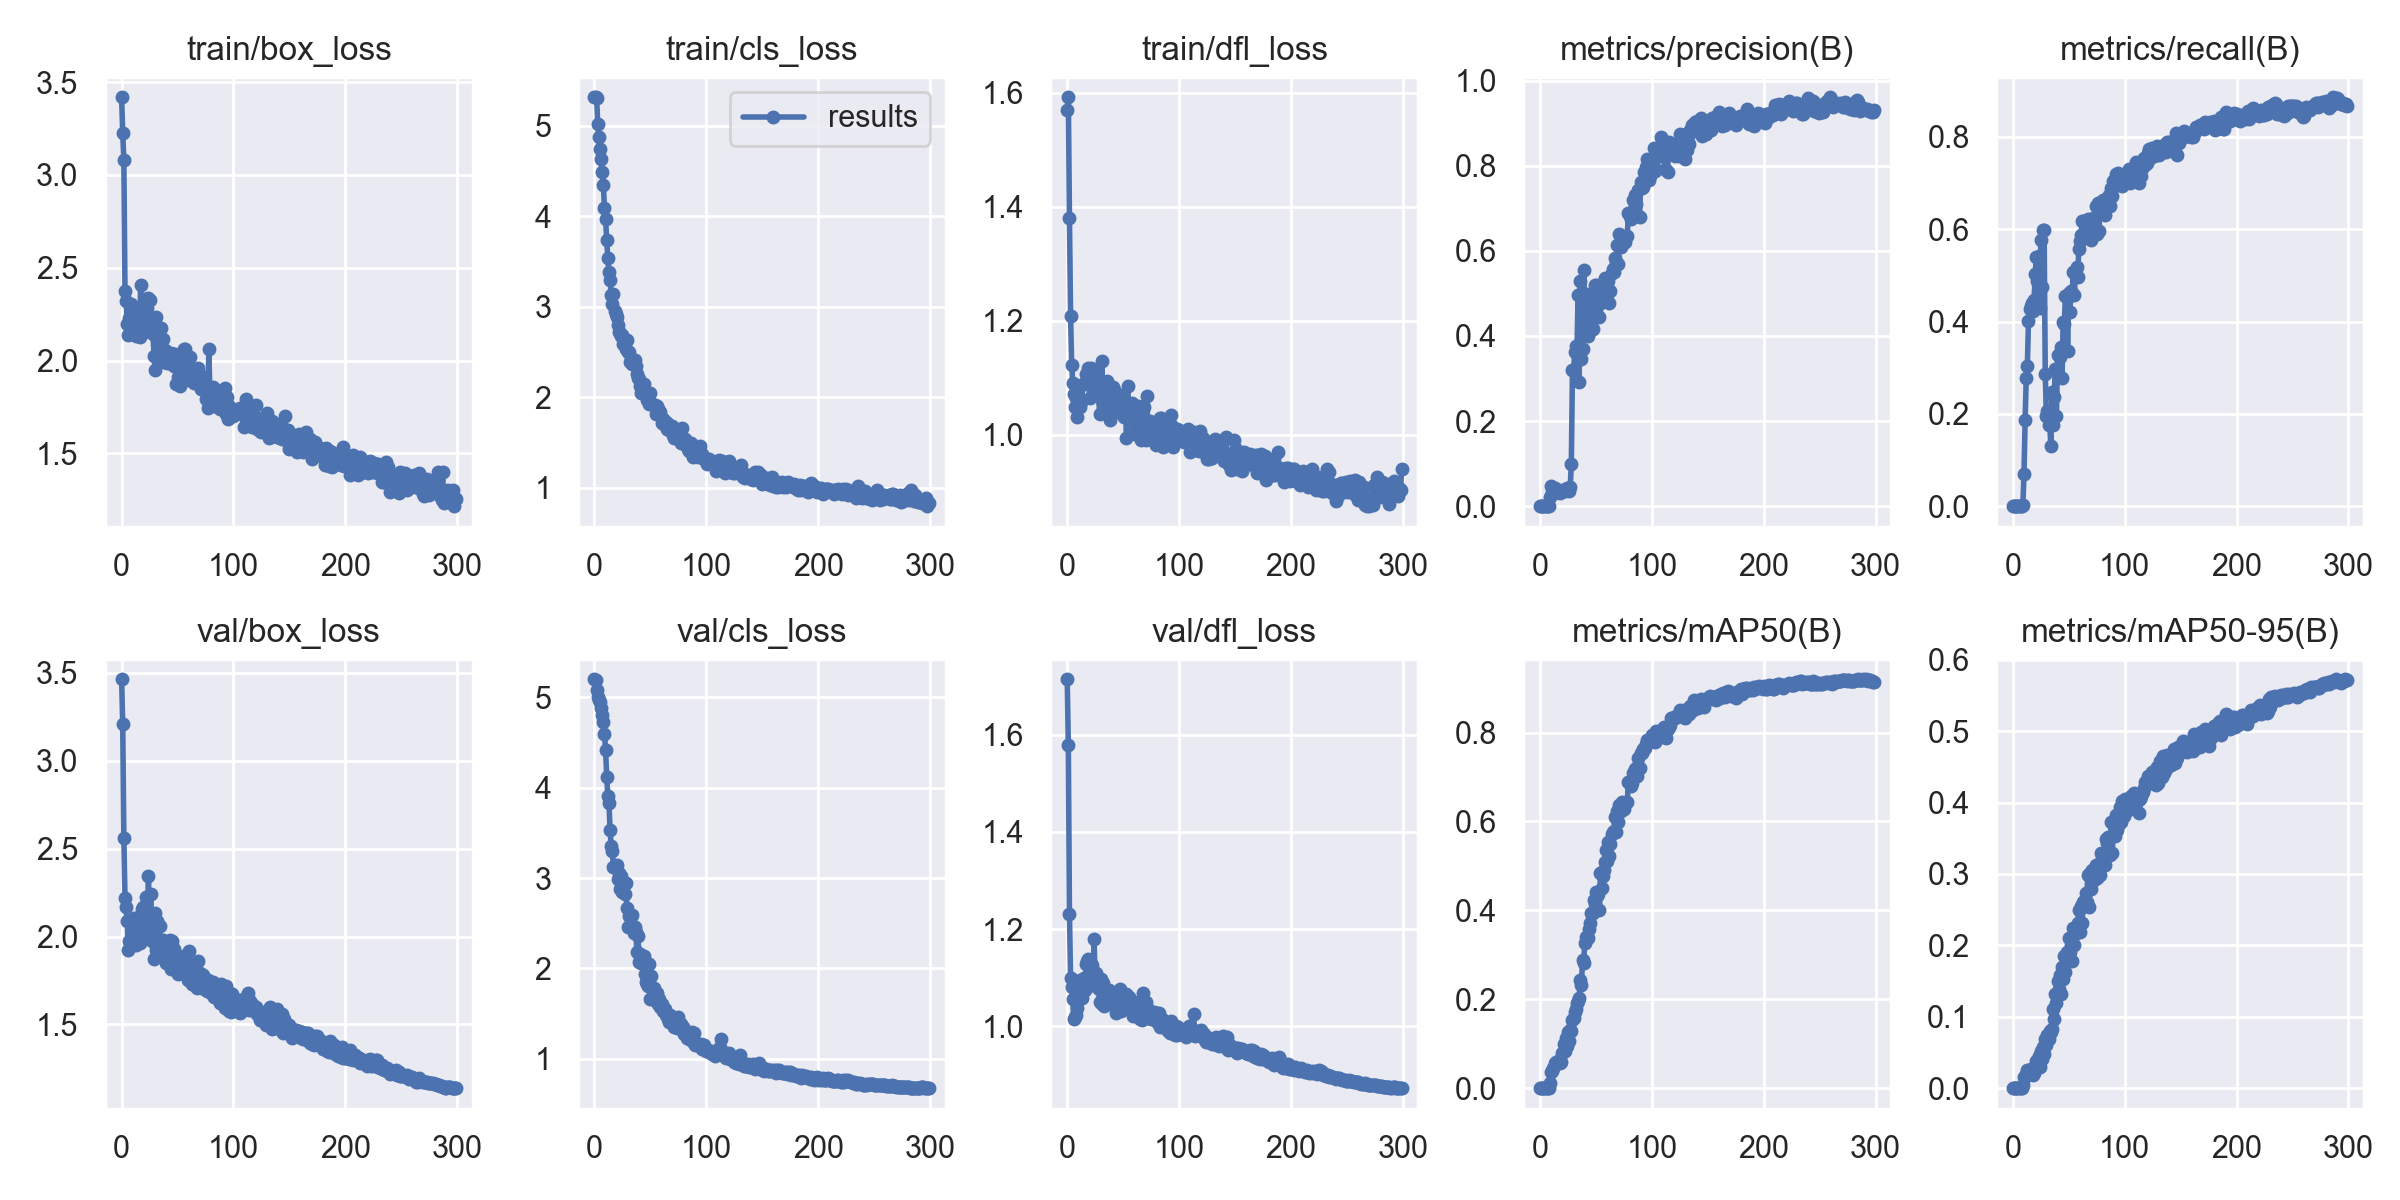

Source data for this figure (header and first rows):
epoch, train/box_loss, train/cls_loss, train/dfl_loss, metrics/precision(B), metrics/recall(B), metrics/mAP50(B), metrics/mAP50-95(B), val/box_loss, val/cls_loss, val/dfl_loss, lr/pg0, lr/pg1, lr/pg2
0, 3.419, 5.311, 1.57, 0, 0, 0, 0, 3.464, 5.202, 1.714, 0.0973, 0.0003, 0.0003
1, 3.228, 5.313, 1.592, 0, 0, 0, 0, 3.211, 5.194, 1.579, 0.0937, 0.0006977, 0.0006977
2, 3.08, 5.301, 1.381, 0, 0, 0, 0, 2.562, 5.086, 1.232, 0.09009, 0.001093, 0.001093
3, 2.376, 5.016, 1.208, 0, 0, 0, 0, 2.222, 5.001, 1.099, 0.08649, 0.001485, 0.001485
4, 2.324, 4.878, 1.123, 0, 0, 0, 0, 2.169, 4.972, 1.081, 0.08288, 0.001875, 0.001875
5, 2.196, 4.74, 1.091, 0, 0, 0, 0, 2.087, 4.945, 1.056, 0.07926, 0.002262, 0.002262
6, 2.14, 4.627, 1.072, 0, 0, 0, 0, 1.923, 4.882, 1.015, 0.07565, 0.002646, 0.002646
7, 2.228, 4.489, 1.048, 0, 0, 0, 0, 1.974, 4.805, 1.019, 0.07203, 0.003028, 0.003028
8, 2.305, 4.342, 1.065, 0, 0, 0, 0, 1.945, 4.727, 1.023, 0.06841, 0.003408, 0.003408
9, 2.159, 4.088, 1.03, 0.02094, 0.00326, 0.01091, 0.00443, 1.996, 4.599, 1.038, 0.06478, 0.003784, 0.003784
10, 2.195, 3.967, 1.048, 0.04689, 0.06945, 0.03596, 0.01525, 2.031, 4.417, 1.064, 0.06116, 0.004158, 0.004158
11, 2.147, 3.735, 1.048, 0.03246, 0.1864, 0.03795, 0.01583, 2.104, 4.124, 1.095, 0.05753, 0.004529, 0.004529
12, 2.171, 3.535, 1.057, 0.03441, 0.2775, 0.04604, 0.01985, 2.008, 3.911, 1.069, 0.0539, 0.004898, 0.004898
13, 2.133, 3.38, 1.061, 0.04211, 0.3047, 0.05572, 0.02542, 1.952, 3.835, 1.058, 0.05026, 0.005264, 0.005264
14, 2.253, 3.291, 1.089, 0.03306, 0.4006, 0.05781, 0.02379, 2.058, 3.529, 1.088, 0.04663, 0.005627, 0.005627
15, 2.166, 3.132, 1.089, 0.03326, 0.4271, 0.05607, 0.02359, 2.057, 3.357, 1.099, 0.04299, 0.005988, 0.005988
16, 2.127, 3.029, 1.091, 0.03281, 0.4338, 0.0602, 0.02657, 1.963, 3.301, 1.074, 0.03935, 0.006346, 0.006346
17, 2.409, 3.143, 1.106, 0.03215, 0.4408, 0.05857, 0.02391, 2.122, 3.126, 1.129, 0.0357, 0.006702, 0.006702
18, 2.207, 2.95, 1.093, 0.03187, 0.4237, 0.05663, 0.01871, 2.159, 3.138, 1.135, 0.03205, 0.007055, 0.007055
19, 2.226, 2.917, 1.117, 0.03323, 0.446, 0.05823, 0.02159, 2.166, 3.134, 1.139, 0.0284, 0.007405, 0.007405
20, 2.157, 2.889, 1.065, 0.03709, 0.5023, 0.07823, 0.02875, 2.146, 3.145, 1.114, 0.02475, 0.007752, 0.007752
21, 2.332, 2.801, 1.117, 0.03881, 0.5396, 0.09972, 0.03839, 2.018, 2.986, 1.085, 0.0211, 0.008097, 0.008097
22, 2.211, 2.72, 1.109, 0.03515, 0.4889, 0.08361, 0.02855, 2.223, 3.058, 1.127, 0.01744, 0.008439, 0.008439
23, 2.283, 2.704, 1.11, 0.03871, 0.541, 0.1134, 0.04452, 2.027, 2.88, 1.087, 0.01378, 0.008779, 0.008779
24, 2.335, 2.675, 1.07, 0.04161, 0.4286, 0.09589, 0.03023, 2.347, 3.022, 1.179, 0.01012, 0.009116, 0.009116
25, 2.329, 2.688, 1.113, 0.04118, 0.5757, 0.1264, 0.05149, 2.014, 2.841, 1.098, 0.009175, 0.009175, 0.009175
26, 2.236, 2.585, 1.081, 0.03678, 0.4745, 0.1072, 0.04037, 2.243, 2.918, 1.109, 0.009175, 0.009175, 0.009175
27, 2.23, 2.619, 1.105, 0.04391, 0.5983, 0.1315, 0.05718, 1.974, 2.822, 1.08, 0.009142, 0.009142, 0.009142
28, 2.144, 2.538, 1.075, 0.09969, 0.5976, 0.1286, 0.04852, 1.982, 2.94, 1.077, 0.009109, 0.009109, 0.009109
29, 2.026, 2.632, 1.036, 0.3203, 0.2872, 0.1524, 0.06854, 1.874, 2.668, 1.05, 0.009076, 0.009076, 0.009076
30, 1.95, 2.498, 1.064, 0.3169, 0.1957, 0.1588, 0.06094, 2.136, 2.453, 1.097, 0.009043, 0.009043, 0.009043
31, 2.236, 2.496, 1.129, 0.3628, 0.2071, 0.1707, 0.07425, 1.924, 2.579, 1.046, 0.00901, 0.00901, 0.00901
32, 2.175, 2.394, 1.054, 0.3768, 0.1753, 0.1785, 0.06896, 2.087, 2.459, 1.09, 0.008977, 0.008977, 0.008977
33, 2.163, 2.414, 1.049, 0.3603, 0.1788, 0.1924, 0.08052, 1.908, 2.487, 1.043, 0.008944, 0.008944, 0.008944
34, 2.052, 2.371, 1.081, 0.4966, 0.1298, 0.1967, 0.07865, 2.059, 2.587, 1.071, 0.008911, 0.008911, 0.008911
35, 2.178, 2.364, 1.086, 0.2909, 0.2476, 0.2019, 0.08236, 1.965, 2.387, 1.068, 0.008878, 0.008878, 0.008878
36, 2.047, 2.408, 1.094, 0.5284, 0.1752, 0.244, 0.1104, 1.906, 2.453, 1.046, 0.008845, 0.008845, 0.008845
37, 2.116, 2.351, 1.034, 0.3446, 0.2364, 0.2324, 0.0962, 1.979, 2.405, 1.075, 0.008812, 0.008812, 0.008812
38, 1.995, 2.26, 1.026, 0.3697, 0.2979, 0.2891, 0.1325, 1.879, 2.18, 1.052, 0.008779, 0.008779, 0.008779
39, 2.055, 2.21, 1.064, 0.5543, 0.1953, 0.2818, 0.1194, 1.959, 2.358, 1.065, 0.008746, 0.008746, 0.008746
40, 2.039, 2.197, 1.05, 0.4526, 0.3273, 0.3266, 0.1499, 1.852, 2.069, 1.046, 0.008713, 0.008713, 0.008713
41, 1.988, 2.121, 1.083, 0.4815, 0.2818, 0.3396, 0.1393, 1.945, 2.155, 1.065, 0.00868, 0.00868, 0.00868
42, 1.988, 2.049, 1.078, 0.4983, 0.3231, 0.341, 0.159, 1.844, 2.056, 1.046, 0.008647, 0.008647, 0.008647
43, 2.021, 2.112, 1.047, 0.4003, 0.3456, 0.339, 0.1314, 1.979, 2.082, 1.06, 0.008614, 0.008614, 0.008614
44, 2.04, 2.15, 1.064, 0.4919, 0.2776, 0.3586, 0.1694, 1.816, 2.14, 1.028, 0.008581, 0.008581, 0.008581
45, 2.014, 2.074, 1.04, 0.4343, 0.3981, 0.3722, 0.153, 1.973, 1.938, 1.065, 0.008548, 0.008548, 0.008548
46, 2.037, 2.04, 1.069, 0.4138, 0.3948, 0.3944, 0.1854, 1.829, 1.846, 1.035, 0.008515, 0.008515, 0.008515
47, 1.971, 1.972, 1.044, 0.4153, 0.4543, 0.395, 0.1627, 1.93, 1.824, 1.077, 0.008482, 0.008482, 0.008482
48, 2.035, 2.004, 1.069, 0.4426, 0.4548, 0.4227, 0.1903, 1.813, 1.809, 1.031, 0.008449, 0.008449, 0.008449
49, 1.872, 1.926, 1.044, 0.5191, 0.3371, 0.4151, 0.1805, 1.846, 2.049, 1.049, 0.008416, 0.008416, 0.008416
50, 1.91, 2.044, 1.038, 0.4642, 0.4625, 0.4424, 0.2099, 1.786, 1.659, 1.036, 0.008383, 0.008383, 0.008383
51, 1.915, 1.936, 1.031, 0.5204, 0.42, 0.4324, 0.1902, 1.844, 1.92, 1.035, 0.00835, 0.00835, 0.00835
52, 1.866, 1.918, 1.056, 0.4734, 0.4658, 0.4372, 0.2008, 1.806, 1.706, 1.038, 0.008317, 0.008317, 0.008317
53, 1.999, 1.91, 0.9942, 0.4439, 0.4577, 0.3998, 0.1778, 1.881, 1.778, 1.067, 0.008284, 0.008284, 0.008284
54, 1.974, 1.912, 1.085, 0.4769, 0.5078, 0.4834, 0.2239, 1.792, 1.674, 1.035, 0.008251, 0.008251, 0.008251
55, 1.931, 1.821, 1.028, 0.487, 0.4584, 0.4512, 0.2012, 1.888, 1.639, 1.06, 0.008218, 0.008218, 0.008218
56, 2.06, 1.907, 1.022, 0.5033, 0.5028, 0.4779, 0.2163, 1.826, 1.732, 1.039, 0.008185, 0.008185, 0.008185
57, 2.062, 1.866, 1.04, 0.5054, 0.5176, 0.4911, 0.2221, 1.835, 1.605, 1.05, 0.008152, 0.008152, 0.008152
58, 1.948, 1.843, 1.055, 0.5363, 0.4968, 0.5088, 0.2316, 1.839, 1.662, 1.038, 0.008119, 0.008119, 0.008119
59, 1.998, 1.833, 1.037, 0.5016, 0.5573, 0.5349, 0.2492, 1.752, 1.575, 1.022, 0.008086, 0.008086, 0.008086
... 240 more rows
